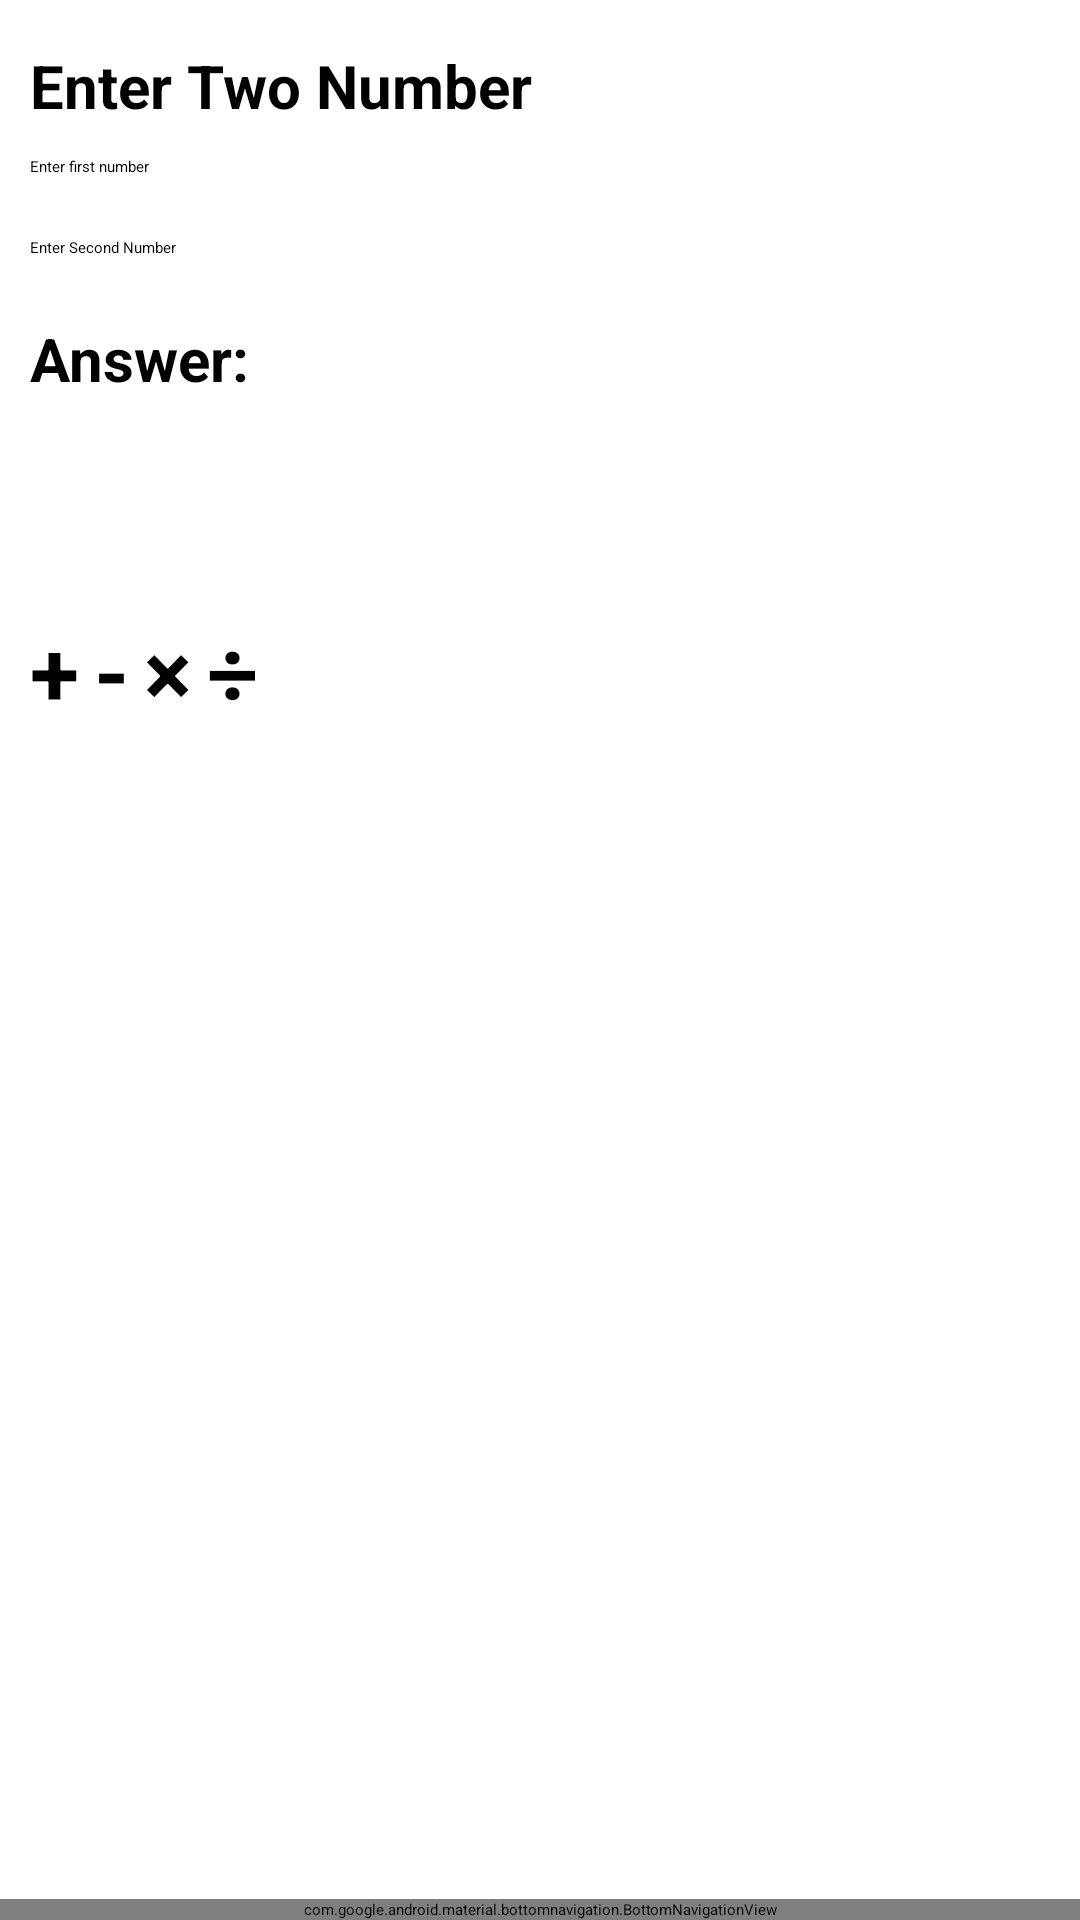

The Android layout XML behind this screen, and the referenced resources:
<!-- AndroidManifest.xml: application theme Theme.Intent -->
<!-- res/layout/activity_main.xml -->
<?xml version="1.0" encoding="utf-8"?>
<RelativeLayout xmlns:android="http://schemas.android.com/apk/res/android"
    xmlns:tools="http://schemas.android.com/tools"
    android:layout_width="match_parent"
    android:layout_height="match_parent"
    tools:context=".MainActivity"
    android:orientation="vertical">
    <LinearLayout
        android:layout_width="match_parent"
        android:layout_height="match_parent"
        android:paddingHorizontal="10dp"
        android:paddingVertical="15dp"
        android:orientation="vertical">
        <TextView
            style="@style/textHeader2"
            android:layout_width="match_parent"
            android:layout_height="wrap_content"
            android:text="@string/enter_two_number"/>
        <EditText
            android:id="@+id/etFirstNumber"
            android:layout_width="match_parent"
            android:layout_height="wrap_content"
            android:hint="@string/enter_first_number"
            android:layout_marginVertical="10dp"
            android:inputType="number"/>
        <EditText
            android:id="@+id/etSecondNumber"
            android:layout_width="match_parent"
            android:layout_height="wrap_content"
            android:hint="@string/enter_second_number"
            android:layout_marginVertical="10dp"
            android:inputType="number"/>
        <TextView
            style="@style/textHeader2"
            android:layout_width="match_parent"
            android:layout_height="wrap_content"
            android:layout_marginVertical="10dp"
            android:text="@string/answer"/>
        <TextView
            android:id="@+id/tvAnswer"
            style="@style/textHeader1"
            android:layout_width="match_parent"
            android:layout_height="wrap_content"/>
        <LinearLayout
            android:layout_width="match_parent"
            android:layout_height="wrap_content"
            android:orientation="horizontal"
            android:paddingVertical="20dp">
            <Button
                android:id="@+id/btnPlus"
                style="@style/textHeader1"
                android:layout_width="wrap_content"
                android:layout_height="wrap_content"
                android:text="@string/plus"/>
            <Button
                android:id="@+id/btnMinus"
                style="@style/textHeader1"
                android:layout_marginStart="5dp"
                android:layout_width="wrap_content"
                android:layout_height="wrap_content"
                android:text="@string/minus"/>
            <Button
                android:id="@+id/btnTimes"
                style="@style/textHeader1"
                android:layout_marginStart="5dp"
                android:layout_width="wrap_content"
                android:layout_height="wrap_content"
                android:text="@string/times"/>
            <Button
                android:id="@+id/btnDivide"
                style="@style/textHeader1"
                android:layout_marginStart="5dp"
                android:layout_width="wrap_content"
                android:layout_height="wrap_content"
                android:text="@string/divide"/>
        </LinearLayout>
        <Button
            android:id="@+id/btnClear"
            android:layout_width="match_parent"
            android:layout_height="wrap_content"
            android:text="Clear"
            android:backgroundTint="@color/red"
            android:textColor="@color/white"/>
    </LinearLayout>
    <include
        layout="@layout/bottom_nav"/>
</RelativeLayout>
<!-- res/layout/bottom_nav.xml (included above) -->
<?xml version="1.0" encoding="utf-8"?>
<com.google.android.material.bottomnavigation.BottomNavigationView
    xmlns:android="http://schemas.android.com/apk/res/android"
    xmlns:app="http://schemas.android.com/apk/res-auto"
    android:id="@+id/bottom_navigation"
    android:layout_width="match_parent"
    android:layout_height="wrap_content"
    app:menu="@menu/bottom_navigation_menu"
    android:layout_alignParentBottom="true"/>
<!-- resources referenced by this layout -->
<resources>
  <color name="red">#ED2B2A</color>
  <color name="white">#FFFFFFFF</color>
  <string name="answer">Answer:</string>
  <string name="divide">÷</string>
  <string name="enter_first_number">Enter first number</string>
  <string name="enter_second_number">Enter Second Number</string>
  <string name="enter_two_number">Enter Two Number</string>
  <string name="minus">-</string>
  <string name="plus">+</string>
  <string name="times">×</string>
  <style name="textHeader1">
          <item name="android:textSize">@dimen/text_lg</item>
          <item name="android:textStyle">bold</item>
      </style>
  <style name="textHeader2">
          <item name="android:textSize">@dimen/text_md</item>
          <item name="android:textStyle">bold</item>
      </style>
  <dimen name="text_lg">30sp</dimen>
  <dimen name="text_md">20sp</dimen>
</resources>
